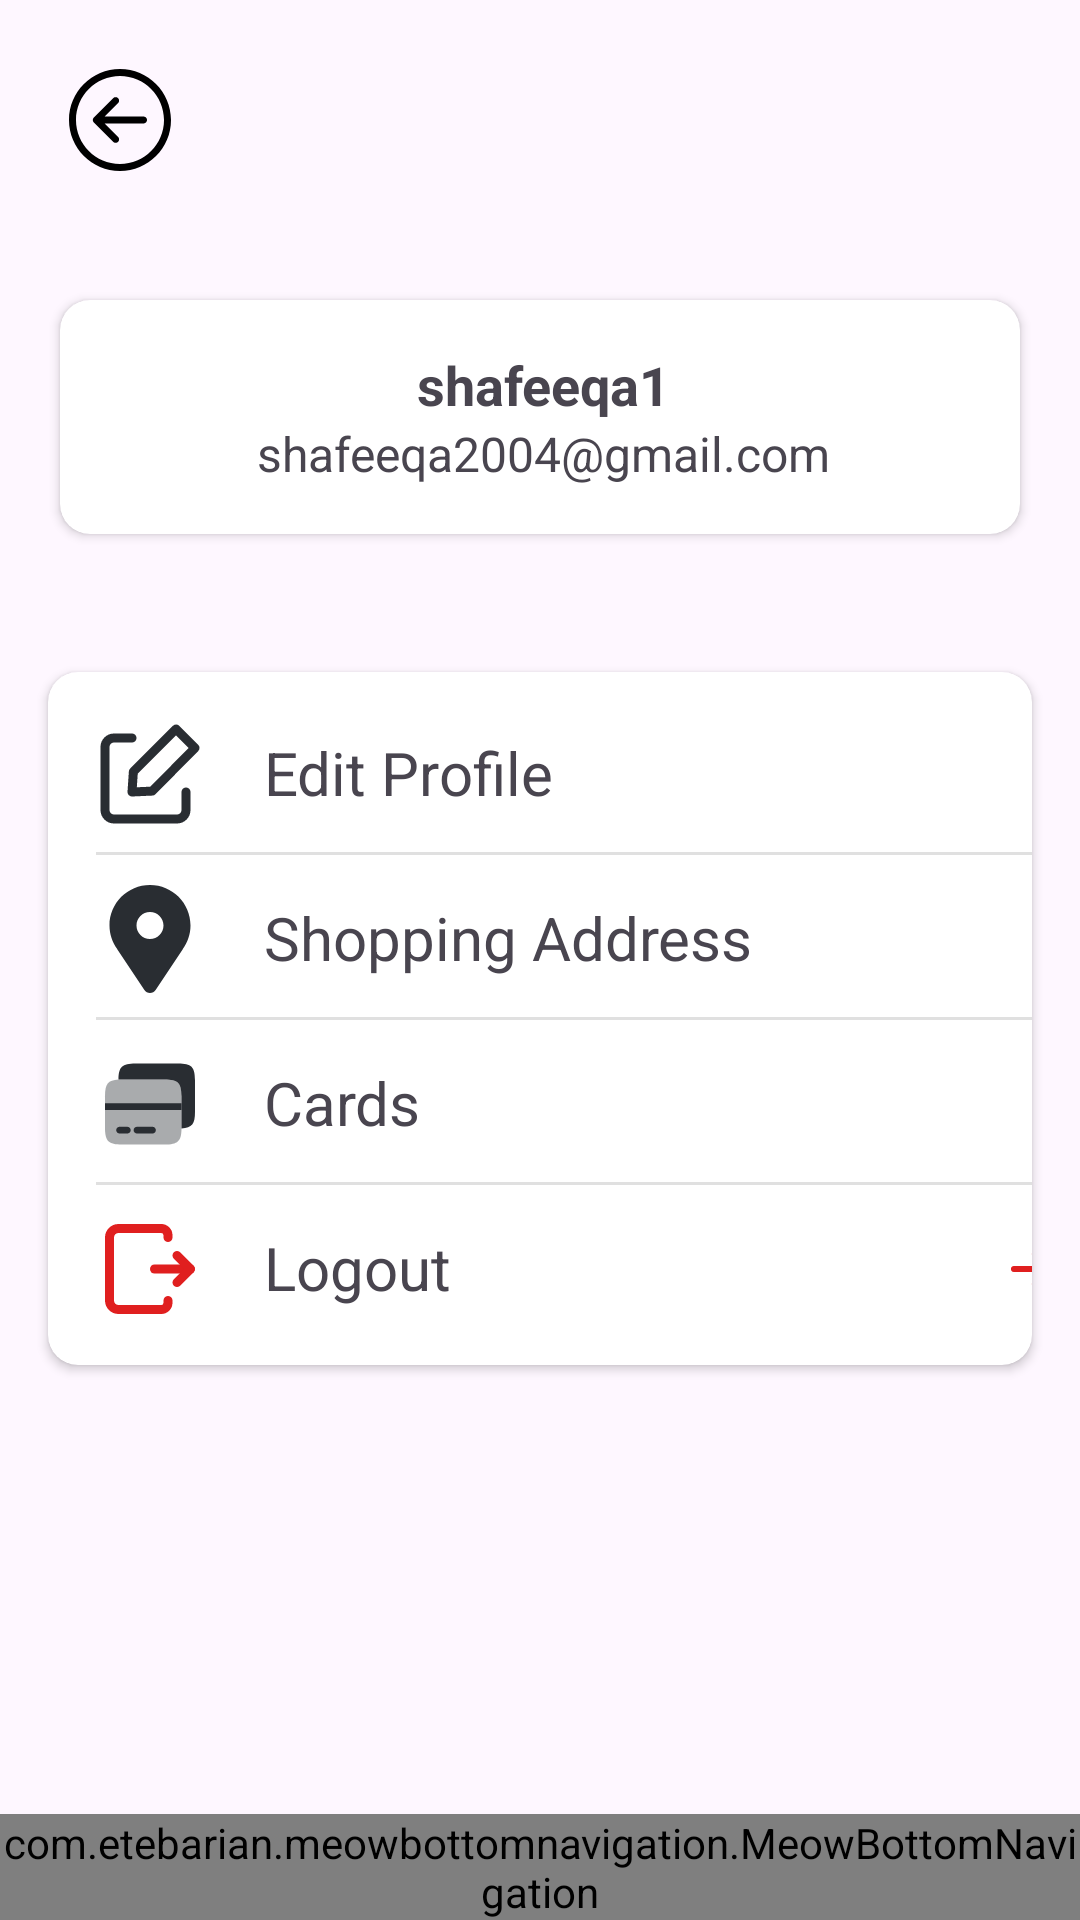

Android layout source for this screen:
<!-- AndroidManifest.xml: application theme Theme.Assignment24 -->
<!-- res/layout/activity_profile.xml -->
<?xml version="1.0" encoding="utf-8"?>
<RelativeLayout
    xmlns:android="http://schemas.android.com/apk/res/android"
    xmlns:tools="http://schemas.android.com/tools"
    xmlns:app="http://schemas.android.com/apk/res-auto"
    android:orientation="vertical"
    android:layout_width="match_parent"
    android:layout_height="match_parent"
    tools:context=".ProfileActivity">



    
    <ImageButton
        android:id="@+id/backButton"
        android:layout_width="48dp"
        android:layout_height="48dp"
        android:layout_marginStart="16dp"
        android:layout_marginTop="16dp"
        android:layout_marginEnd="16dp"
        android:layout_marginBottom="20dp"
        android:background="?android:attr/selectableItemBackground"
        android:src="@drawable/back_button"
        app:layout_constraintStart_toStartOf="parent"
        app:layout_constraintTop_toTopOf="parent"
        tools:ignore="SpeakableTextPresentCheck" />

    
    <androidx.cardview.widget.CardView
        android:id="@+id/userInfoCardView"
        android:layout_width="320dp"
        android:layout_height="wrap_content"
        android:layout_below="@id/backButton"
        android:layout_centerHorizontal="true"
        android:layout_marginStart="16dp"
        android:layout_marginTop="16dp"
        android:layout_marginEnd="16dp"
        android:layout_marginBottom="16dp"
        android:elevation="15dp"
        app:cardCornerRadius="10dp">


        <LinearLayout
            android:layout_width="322dp"
            android:layout_height="match_parent"
            android:orientation="vertical"
            android:padding="16dp">

            
            <TextView
                android:id="@+id/usernameTextView"
                android:layout_width="match_parent"
                android:layout_height="wrap_content"
                android:gravity="center"
                android:text="shafeeqa1"
                android:textSize="18sp"
                android:textStyle="bold" />

            
            <TextView
                android:id="@+id/emailTextView"
                android:layout_width="match_parent"
                android:layout_height="wrap_content"
                android:gravity="center"
                android:text="shafeeqa2004@gmail.com"
                android:textSize="16sp" />
        </LinearLayout>
    </androidx.cardview.widget.CardView>


    
    <androidx.cardview.widget.CardView
        android:id="@+id/otherCardView"
        android:layout_width="362dp"
        android:layout_height="231dp"
        android:layout_below="@id/userInfoCardView"
        android:layout_centerHorizontal="true"
        android:layout_marginStart="16dp"
        android:layout_marginLeft="20dp"
        android:layout_marginTop="30dp"
        android:layout_marginEnd="16dp"
        android:layout_marginRight="20dp"
        android:layout_marginBottom="16dp"
        android:elevation="15dp"
        app:cardCornerRadius="10dp">

        
        <LinearLayout
            android:layout_width="362dp"
            android:layout_height="match_parent"

            android:orientation="vertical"
            android:padding="16dp">

            
            <LinearLayout
                android:layout_width="match_parent"
                android:layout_height="wrap_content"

                android:orientation="horizontal">

                <ImageView
                    android:layout_width="36dp"
                    android:layout_height="36dp"
                    android:src="@drawable/edit"
                    android:textSize="18sp" />

                <TextView
                    android:id="@+id/editProfileTextView"
                    android:layout_width="wrap_content"
                    android:layout_height="wrap_content"
                    android:layout_marginLeft="20dp"
                    android:layout_marginTop="4dp"
                    android:layout_weight="1"
                    android:text="Edit Profile"
                    android:textSize="20sp" />

                <ImageButton
                    android:id="@+id/editprofilebutton"
                    android:layout_width="36dp"
                    android:layout_height="36dp"
                    android:backgroundTint="@color/white"
                    android:src="@drawable/right_arrow"
                    tools:ignore="SpeakableTextPresentCheck,TouchTargetSizeCheck" />

            </LinearLayout>

            
            <View
                android:layout_width="match_parent"
                android:layout_height="1dp"
                android:layout_marginTop="8dp"
                android:background="?android:attr/listDivider" />

            
            <LinearLayout
                android:layout_width="match_parent"
                android:layout_height="wrap_content"
                android:layout_marginTop="10dp"
                android:orientation="horizontal">

                <ImageView
                    android:layout_width="36dp"
                    android:layout_height="36dp"
                    android:src="@drawable/location"
                    android:text="Subtotal"
                    android:textSize="18sp" />

                <TextView
                    android:id="@+id/shoppingAddressTextView"
                    android:layout_width="wrap_content"
                    android:layout_height="wrap_content"
                    android:layout_marginLeft="20dp"
                    android:layout_marginTop="4dp"
                    android:layout_weight="1"
                    android:text="Shopping Address"
                    android:textSize="20sp" />

                <ImageButton
                    android:id="@+id/shoppingaddressbutton"
                    android:layout_width="36dp"
                    android:layout_height="36dp"
                    android:backgroundTint="@color/white"
                    android:src="@drawable/right_arrow"
                    tools:ignore="SpeakableTextPresentCheck,TouchTargetSizeCheck" />
            </LinearLayout>

            
            <View
                android:layout_width="match_parent"
                android:layout_height="1dp"
                android:layout_marginTop="8dp"
                android:background="?android:attr/listDivider" />

            
            <LinearLayout
                android:layout_width="match_parent"
                android:layout_height="wrap_content"
                android:layout_marginTop="10dp"
                android:orientation="horizontal">

                <ImageView
                    android:layout_width="36dp"
                    android:layout_height="36dp"
                    android:src="@drawable/cards"
                    android:text="Subtotal"
                    android:textSize="18sp" />

                <TextView
                    android:id="@+id/cardsTextView"
                    android:layout_width="wrap_content"
                    android:layout_height="wrap_content"
                    android:layout_marginLeft="20dp"
                    android:layout_marginTop="4dp"
                    android:layout_weight="1"
                    android:text="Cards"
                    android:textSize="20sp" />

                <ImageButton
                    android:id="@+id/cardsbutton"
                    android:layout_width="36dp"
                    android:layout_height="36dp"
                    android:backgroundTint="@color/white"
                    android:src="@drawable/right_arrow"
                    tools:ignore="SpeakableTextPresentCheck,TouchTargetSizeCheck" />

            </LinearLayout>

            
            <View
                android:layout_width="match_parent"
                android:layout_height="1dp"
                android:layout_marginTop="8dp"
                android:background="?android:attr/listDivider" />

            
            <LinearLayout
                android:layout_width="match_parent"
                android:layout_height="wrap_content"
                android:layout_marginTop="10dp"
                android:orientation="horizontal">

                <ImageView
                    android:layout_width="36dp"
                    android:layout_height="36dp"
                    android:src="@drawable/logout"
                    android:text="Subtotal"
                    android:textSize="18sp" />

                <TextView
                    android:id="@+id/logoutTextView"
                    android:layout_width="wrap_content"
                    android:layout_height="wrap_content"
                    android:layout_marginLeft="20dp"
                    android:layout_marginTop="4dp"
                    android:layout_weight="1"
                    android:text="Logout"
                    android:textSize="20sp" />

                <ImageButton
                    android:id="@+id/logoutbutton"
                    android:layout_width="36dp"
                    android:layout_height="36dp"
                    android:backgroundTint="@color/white"
                    android:src="@drawable/right_arrow_red"
                    tools:ignore="SpeakableTextPresentCheck,TouchTargetSizeCheck" />
            </LinearLayout>
        </LinearLayout>
    </androidx.cardview.widget.CardView>

    
    <com.etebarian.meowbottomnavigation.MeowBottomNavigation
        android:id="@+id/bottomNavigation"
        android:layout_width="match_parent"
        android:layout_height="wrap_content"
        android:layout_alignParentBottom="true"
        app:mbn_backgroundBottomColor="#D9E4ED"
        app:mbn_circleColor="#ffffff"
        app:mbn_countBackgroundColor="#ff6f00"
        app:mbn_countTextColor="#ffffff"
        app:mbn_defaultIconColor="#90a4ae"
        app:mbn_rippleColor="#2f424242"
        app:mbn_selectedIconColor="#3c415e"
        app:mbn_shadowColor="#1f212121"
        app:menu="@menu/menu_navigation" />

</RelativeLayout>
<!-- resources referenced by this layout -->
<resources>
  <color name="white">#FFFFFFFF</color>
  <!-- drawable back_button (drawable) -->
  <vector android:height="34dp" android:viewportHeight="219.15"
      android:viewportWidth="219.15" android:width="34dp" xmlns:android="http://schemas.android.com/apk/res/android">
      <path android:fillColor="#000000" android:pathData="M109.58,219.15c60.42,0 109.57,-49.16 109.57,-109.58C219.15,49.16 169.99,0 109.58,0S0,49.16 0,109.57C0,169.99 49.16,219.15 109.58,219.15zM109.58,15c52.15,0 94.57,42.43 94.57,94.57c0,52.15 -42.42,94.57 -94.57,94.58c-52.15,-0 -94.57,-42.43 -94.57,-94.58C15,57.43 57.43,15 109.58,15z"/>
      <path android:fillColor="#000000" android:pathData="M94.86,156.51c2.93,2.93 7.68,2.93 10.61,0c2.93,-2.93 2.93,-7.68 -0,-10.61l-28.82,-28.82l83.46,-0.01c4.14,-0 7.5,-3.36 7.5,-7.5c-0,-4.14 -3.36,-7.5 -7.5,-7.5l-83.46,0.01l28.83,-28.83c2.93,-2.93 2.93,-7.68 0,-10.61c-1.47,-1.46 -3.38,-2.2 -5.3,-2.2c-1.92,0 -3.84,0.73 -5.3,2.2l-41.63,41.63c-1.41,1.41 -2.2,3.31 -2.2,5.3c0,1.99 0.79,3.9 2.2,5.3L94.86,156.51z"/>
  </vector>
  <!-- drawable edit (drawable) -->
  <vector android:height="24dp" android:viewportHeight="24"
      android:viewportWidth="24" android:width="24dp" xmlns:android="http://schemas.android.com/apk/res/android">
      <path android:fillColor="#00000000"
          android:pathData="M20,16v4a2,2 0,0 1,-2 2H4a2,2 0,0 1,-2 -2V6A2,2 0,0 1,4 4H8"
          android:strokeColor="#292D32" android:strokeLineCap="round"
          android:strokeLineJoin="round" android:strokeWidth="2"/>
      <path android:fillColor="#00000000"
          android:pathData="M12.5,15.8l9.5,-9.6l-4.2,-4.2l-9.5,9.5l-0.3,4.5l4.5,-0.2z"
          android:strokeColor="#292D32" android:strokeLineCap="round"
          android:strokeLineJoin="round" android:strokeWidth="2"/>
  </vector>
  <!-- drawable location (drawable) -->
  <vector android:height="24dp" android:viewportHeight="64"
      android:viewportWidth="64" android:width="24dp" xmlns:android="http://schemas.android.com/apk/res/android">
      <path android:fillColor="#292D32" android:pathData="M32,0C18.746,0 8,10.746 8,24c0,5.219 1.711,10.008 4.555,13.93c0.051,0.094 0.059,0.199 0.117,0.289l16,24C29.414,63.332 30.664,64 32,64s2.586,-0.668 3.328,-1.781l16,-24c0.059,-0.09 0.066,-0.195 0.117,-0.289C54.289,34.008 56,29.219 56,24C56,10.746 45.254,0 32,0zM32,32c-4.418,0 -8,-3.582 -8,-8s3.582,-8 8,-8s8,3.582 8,8S36.418,32 32,32z"/>
  </vector>
  <!-- drawable right_arrow_red (drawable) -->
  <vector android:height="24dp" android:viewportHeight="24"
      android:viewportWidth="24" android:width="24dp" xmlns:android="http://schemas.android.com/apk/res/android">
      <path android:fillColor="#00000000"
          android:pathData="M6,12H18M18,12L13,7M18,12L13,17"
          android:strokeColor="#e01f1f" android:strokeLineCap="round"
          android:strokeLineJoin="round" android:strokeWidth="2"/>
  </vector>
  <style name="Theme.Assignment24" parent="Base.Theme.Assignment24" />
  <style name="Base.Theme.Assignment24" parent="Theme.Material3.DayNight.NoActionBar">
          
          
      </style>
</resources>
